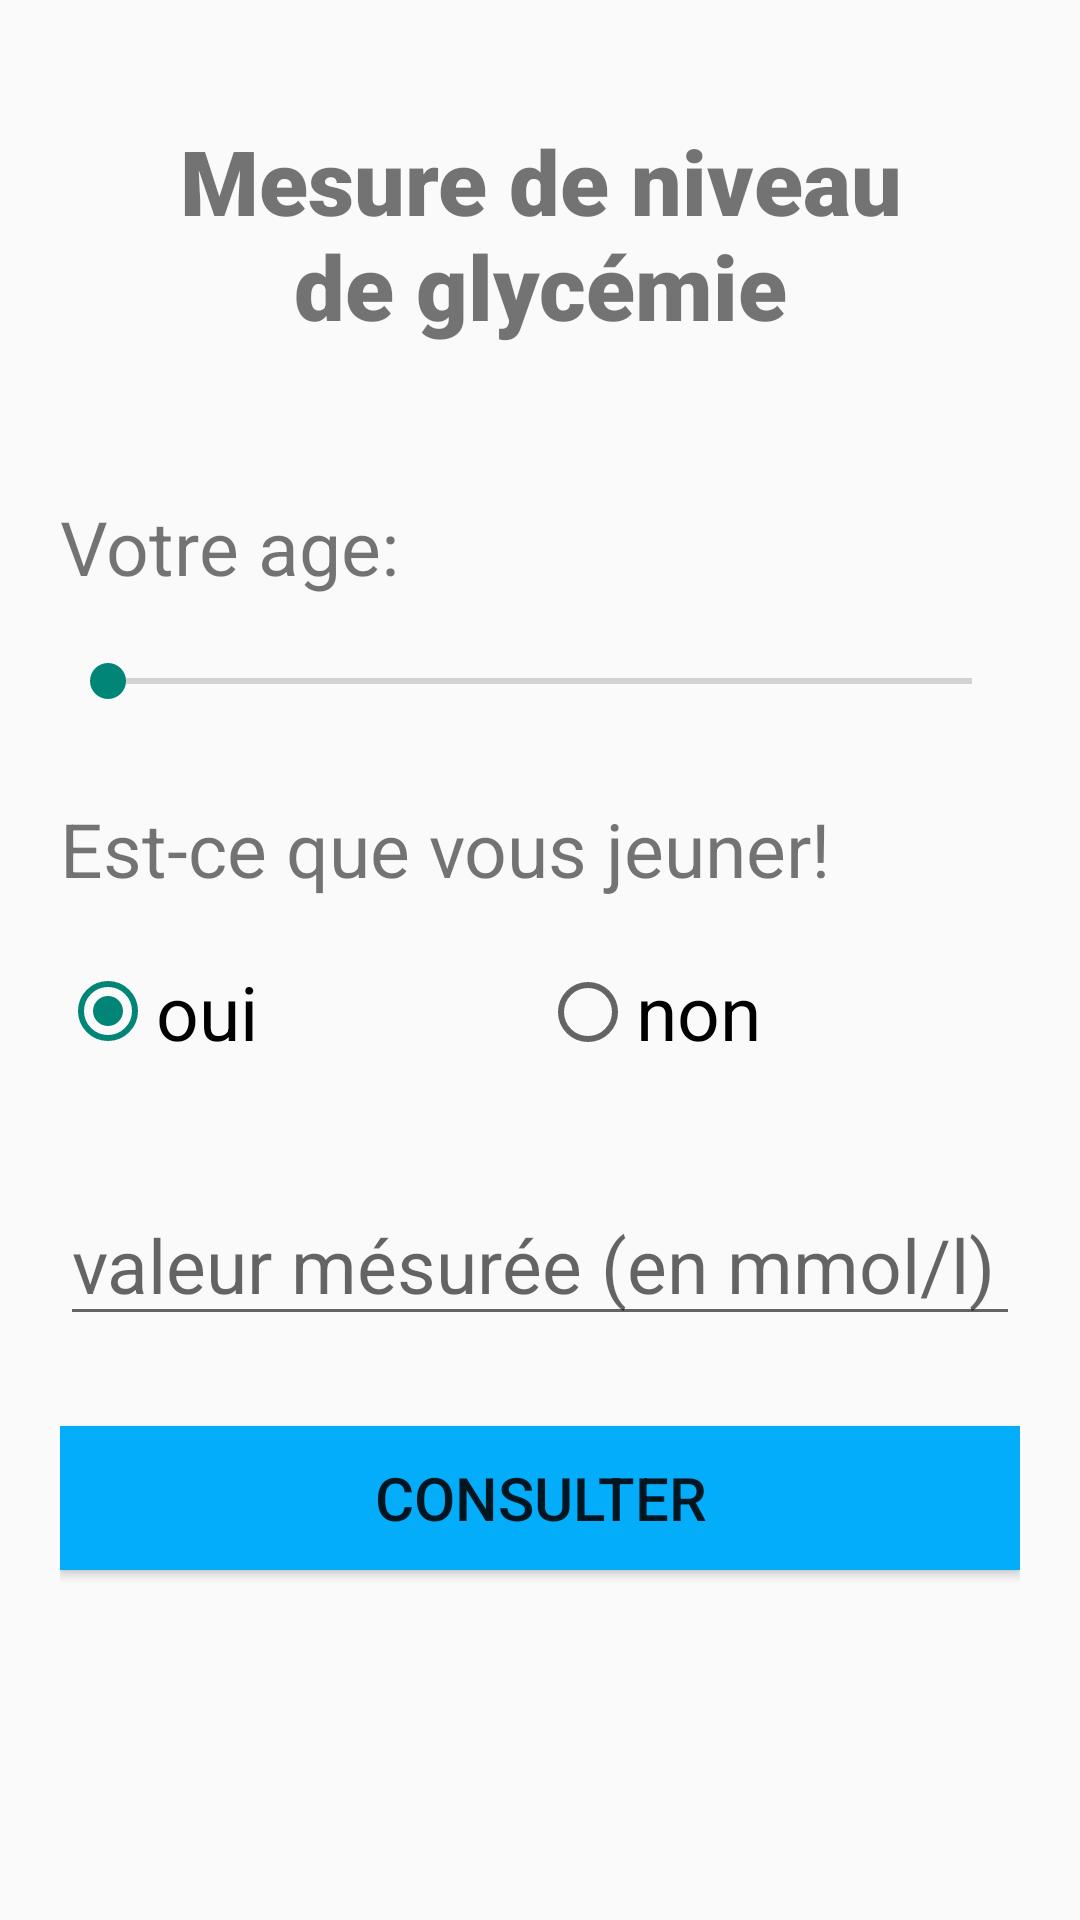

This screen was rendered from an Android layout file. Write that file and the resources it references.
<!-- AndroidManifest.xml: application theme Theme.Racem_choura_Mesure_glycémie -->
<!-- res/layout/activity_main.xml -->
<?xml version="1.0" encoding="utf-8"?>
<LinearLayout xmlns:android="http://schemas.android.com/apk/res/android"
    xmlns:app="http://schemas.android.com/apk/res-auto"
    xmlns:tools="http://schemas.android.com/tools"
    android:layout_width="match_parent"
    android:layout_height="match_parent"
    android:background="@drawable/app_background"
    android:padding="20dp"
    android:orientation="vertical"
    tools:context=".view.MainActivity">

    <TextView
        android:layout_width="match_parent"
        android:layout_height="wrap_content"
        android:fontFamily="sans-serif-black"
        android:gravity="center"
        android:padding="20dp"
        android:text="@string/title"
        android:textSize="30sp" />

    <TextView
        android:id="@+id/tvAge"
        android:layout_width="match_parent"
        android:layout_height="wrap_content"
        android:layout_marginTop="30dp"
        android:text="@string/ageMsg"
        android:textSize="25sp" />

    <SeekBar
        android:id="@+id/sbAge"
        android:layout_width="match_parent"
        android:layout_height="wrap_content"
        android:layout_marginTop="19dp"
        android:max="120" />

    <TextView
        android:layout_width="match_parent"
        android:layout_height="wrap_content"
        android:layout_marginTop="30dp"
        android:text="@string/jeunez"
        android:textSize="25sp" />

    <RadioGroup
        android:id="@+id/rgouinon"
        android:layout_width="match_parent"
        android:layout_height="wrap_content"
        android:orientation="horizontal"
        android:layout_marginTop="10dp">

    <RadioButton
        android:id="@+id/rbtoui"
        android:layout_width="0dp"
        android:layout_height="55dp"
        android:layout_weight="1"
        android:checked="true"
        android:text="oui"
        android:textColor="@color/black"
        android:textSize="25sp" />
    <RadioButton
        android:id="@+id/rbtnon"
        android:layout_width="0dp"
        android:layout_height="48dp"
        android:layout_weight="1"
        android:checked="false"
        android:text="non"
        android:textColor="@color/black"
        android:textSize="25sp" />
    </RadioGroup>
    <EditText
        android:id="@+id/edittext"
        android:layout_width="match_parent"
        android:layout_height="wrap_content"
        android:layout_marginTop="30dp"
        android:textSize="25sp"
        android:hint="valeur mésurée (en mmol/l)"
        android:inputType="numberDecimal"
        />
    <Button
        android:id="@+id/btnconsulter"
        android:layout_width="match_parent"
        android:layout_height="wrap_content"
        android:layout_marginTop="30dp"
        android:text="@string/consulter"
        android:onClick="calculer"
        android:textSize="20dp"
        android:background="@color/blue"/>


</LinearLayout>
<!-- resources referenced by this layout -->
<resources>
  <color name="black">#FF000000</color>
  <color name="blue">#04ADFA</color>
  <string name="ageMsg">Votre age:</string>
  <string name="consulter">consulter</string>
  <string name="jeunez">Est-ce que vous jeuner!</string>
  <string name="title"> Mesure de niveau de glycémie</string>
  <style name="Theme.Racem_choura_Mesure_glycémie" parent="Base.Theme.Racem_choura_Mesure_glycémie" />
  <style name="Base.Theme.Racem_choura_Mesure_glycémie" parent="Theme.AppCompat.DayNight.NoActionBar">
          
          
      </style>
</resources>
